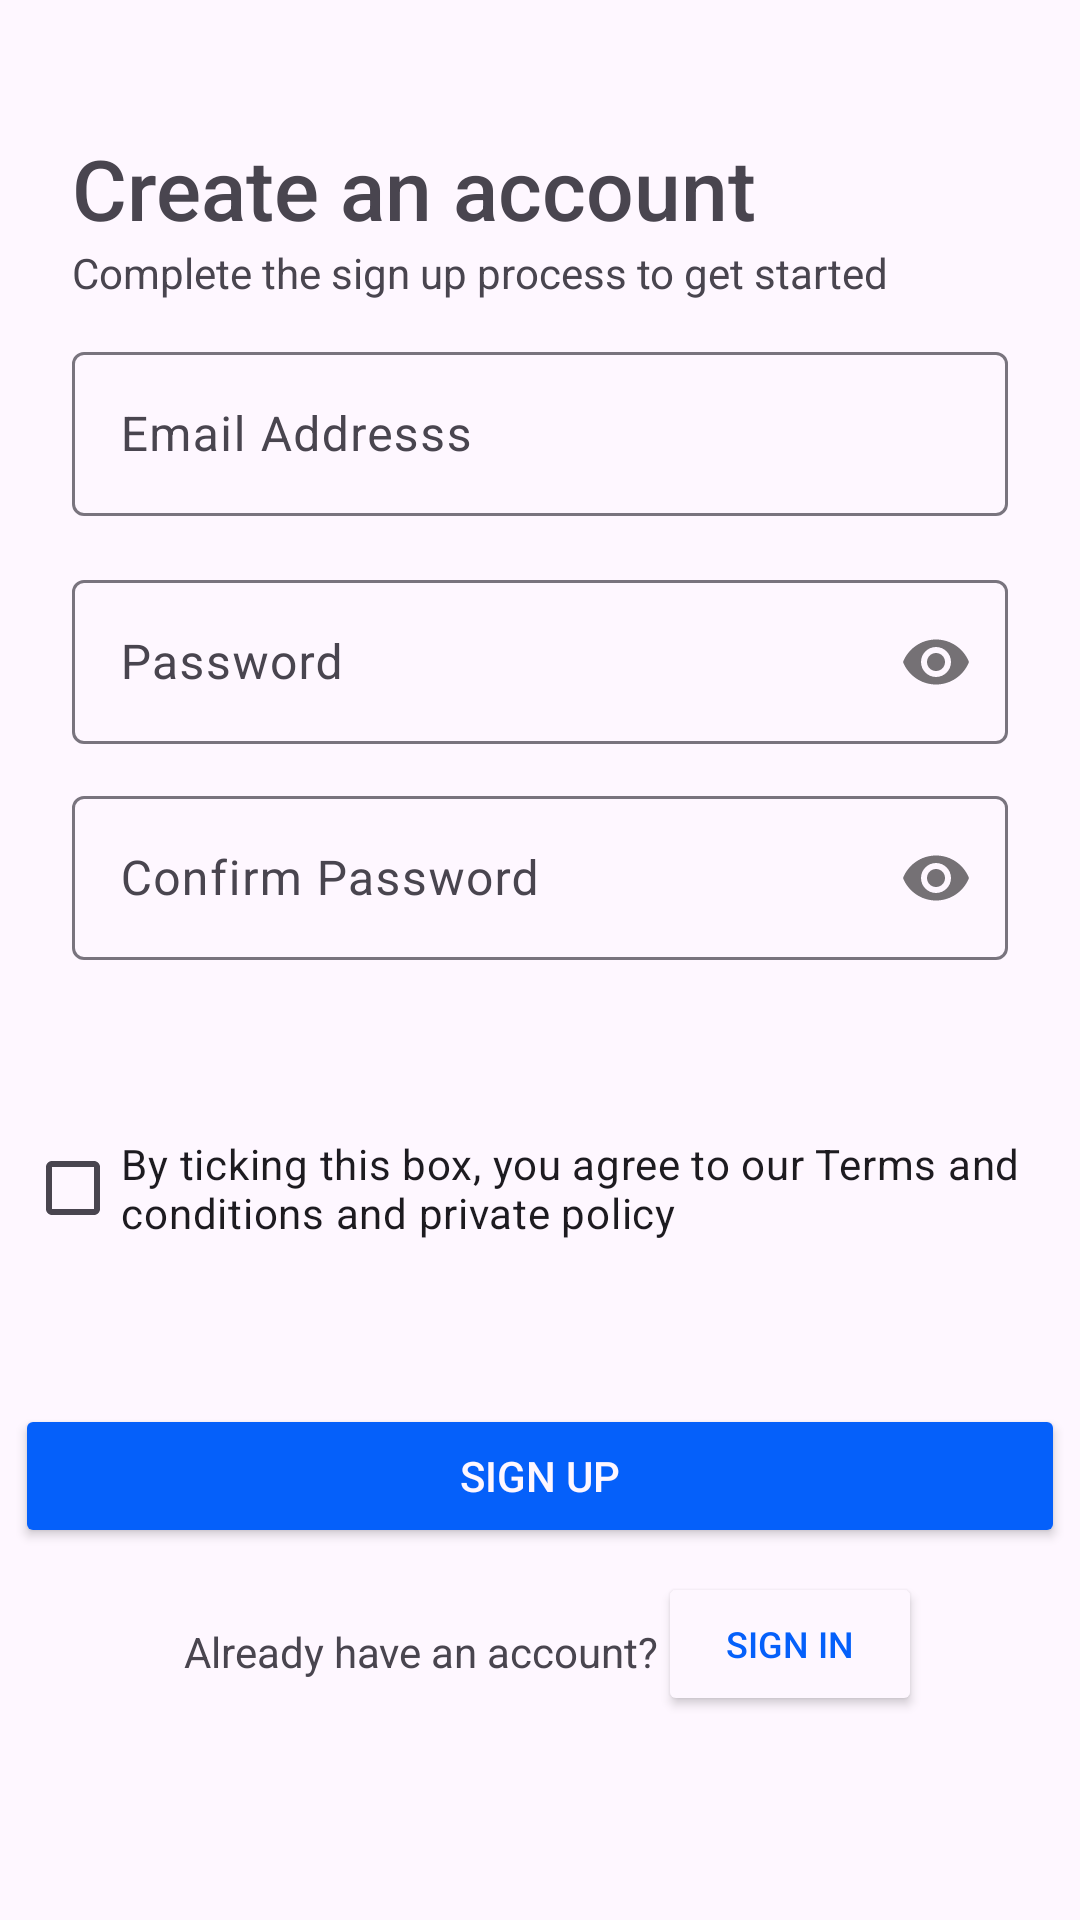

The Android layout XML behind this screen, and the referenced resources:
<!-- AndroidManifest.xml: application theme Theme.RediExpressApp -->
<!-- res/layout/activity_main_sign_up.xml -->
<?xml version="1.0" encoding="utf-8"?>
<androidx.constraintlayout.widget.ConstraintLayout xmlns:android="http://schemas.android.com/apk/res/android"
    xmlns:app="http://schemas.android.com/apk/res-auto"
    xmlns:tools="http://schemas.android.com/tools"
    android:layout_width="match_parent"
    android:layout_height="match_parent"
    android:background="@color/background"
    tools:context=".MainActivitySignUp">

    <com.google.android.material.textfield.TextInputLayout
        android:layout_width="match_parent"
        android:layout_marginHorizontal="24dp"
        android:layout_height="60dp"
        android:layout_marginBottom="468dp"
        app:layout_constraintBottom_toBottomOf="parent"
        app:layout_constraintEnd_toEndOf="parent"
        app:layout_constraintHorizontal_bias="0.348"
        app:layout_constraintStart_toStartOf="parent"
        tools:ignore="MissingConstraints">

        <EditText
            android:id="@+id/txtEmail"
            android:layout_width="match_parent"
            android:layout_height="match_parent"
            android:ems="10"
            android:hint="Email Addresss"
            android:inputType="text"
            app:layout_constraintBottom_toBottomOf="parent"
            app:layout_constraintEnd_toEndOf="parent"
            app:layout_constraintHorizontal_bias="0.422"
            app:layout_constraintStart_toStartOf="parent"
            tools:ignore="TouchTargetSizeCheck" />

    </com.google.android.material.textfield.TextInputLayout>

    <com.google.android.material.textfield.TextInputLayout
        android:layout_width="match_parent"
        android:layout_marginHorizontal="24dp"
        android:layout_height="60dp"
        android:layout_marginBottom="392dp"
        app:layout_constraintBottom_toBottomOf="parent"
        app:layout_constraintEnd_toEndOf="parent"
        app:layout_constraintHorizontal_bias="0.348"
        app:layout_constraintStart_toStartOf="parent"
        app:passwordToggleEnabled="true"
        tools:ignore="MissingConstraints">

        <EditText
            android:id="@+id/txtPassword"
            android:layout_width="match_parent"
            android:layout_height="match_parent"
            android:ems="10"
            android:hint="Password"
            android:inputType="textPassword"
            app:layout_constraintBottom_toBottomOf="parent"
            app:layout_constraintEnd_toEndOf="parent"
            app:layout_constraintHorizontal_bias="0.422"
            app:layout_constraintStart_toStartOf="parent"
            tools:ignore="TouchTargetSizeCheck" />

    </com.google.android.material.textfield.TextInputLayout>

    <TextView
        android:id="@+id/tvTitle"
        android:layout_width="match_parent"
        android:layout_height="wrap_content"
        android:layout_marginLeft="24dp"
        android:layout_marginTop="44dp"
        android:fontFamily="sans-serif-medium"
        android:text="Create an account"
        android:textSize="28dp"
        app:layout_constraintEnd_toEndOf="parent"
        app:layout_constraintHorizontal_bias="0.294"
        app:layout_constraintStart_toStartOf="parent"
        app:layout_constraintTop_toTopOf="parent" />

    <TextView
        android:id="@+id/tvdescrip"
        android:layout_width="match_parent"
        android:layout_height="wrap_content"
        android:layout_marginLeft="24dp"
        android:text="Complete the sign up process to get started"

        app:layout_constraintStart_toStartOf="parent"
        app:layout_constraintTop_toBottomOf="@+id/tvTitle" />

    <Button
        android:id="@+id/buttonSignUp"
        android:layout_width="350dp"
        android:layout_height="wrap_content"
        android:layout_marginBottom="124dp"
        android:backgroundTint="@color/buttonforeground"
        android:textColor="@color/background"
        android:text="Sign Up"
        app:cornerRadius="4dp"
        app:layout_constraintBottom_toBottomOf="parent"
        app:layout_constraintEnd_toEndOf="parent"
        app:layout_constraintHorizontal_bias="0.491"
        app:layout_constraintStart_toStartOf="parent" />

    <CheckBox
        android:id="@+id/cbPolicy"
        android:layout_width="340dp"
        android:layout_height="wrap_content"
        android:layout_marginBottom="220dp"
        android:text="@string/SignCheckBox"
        app:layout_constraintBottom_toBottomOf="parent"
        app:layout_constraintEnd_toEndOf="parent"
        app:layout_constraintHorizontal_bias="0.422"
        app:layout_constraintStart_toStartOf="parent" />


    <Button
        android:id="@+id/ButtonSignIn"
        android:layout_width="wrap_content"
        android:layout_height="wrap_content"
        android:layout_marginStart="52dp"
        android:layout_marginBottom="68dp"
        android:backgroundTint="@color/background"
        android:text="Sign In"
        android:textColor="@color/buttonforeground"
        android:textSize="12sp"

        app:layout_constraintBottom_toBottomOf="parent"
        app:layout_constraintEnd_toEndOf="parent"
        app:layout_constraintHorizontal_bias="0.761"
        app:layout_constraintStart_toStartOf="parent"
        tools:ignore="TouchTargetSizeCheck"/>

    <TextView
        android:id="@+id/txt_layout"
        android:layout_width="wrap_content"
        android:layout_height="wrap_content"
        android:layout_marginBottom="80dp"
        android:gravity="right"
        android:text="@string/SignInInfo"

        app:layout_constraintBottom_toBottomOf="parent"
        app:layout_constraintEnd_toStartOf="@+id/ButtonSignIn"
        app:layout_constraintHorizontal_bias="0.325"/>

    <com.google.android.material.textfield.TextInputLayout
        android:layout_width="match_parent"
        android:layout_height="60dp"
        android:layout_marginBottom="320dp"
        android:layout_marginHorizontal="24dp"
        app:layout_constraintBottom_toBottomOf="parent"
        app:layout_constraintEnd_toEndOf="parent"
        app:layout_constraintHorizontal_bias="0.348"
        app:layout_constraintStart_toStartOf="parent"
        app:passwordToggleEnabled="true"
        tools:ignore="MissingConstraints">

        <EditText
            android:id="@+id/txtPassword2"
            android:layout_width="match_parent"
            android:layout_height="match_parent"
            android:ems="10"
            android:hint="Confirm Password"
            android:inputType="textPassword"
            app:layout_constraintBottom_toBottomOf="parent"
            app:layout_constraintEnd_toEndOf="parent"
            app:layout_constraintHorizontal_bias="0.43"
            app:layout_constraintStart_toStartOf="parent"
            tools:ignore="TouchTargetSizeCheck" />


    </com.google.android.material.textfield.TextInputLayout>

</androidx.constraintlayout.widget.ConstraintLayout>
<!-- resources referenced by this layout -->
<resources>
  <color name="background">#fef7ff</color>
  <color name="buttonforeground">#0560fa</color>
  <string name="SignCheckBox">By ticking this box, you agree to our Terms and conditions and private policy </string>
  <string name="SignInInfo">Already have an account?</string>
  <style name="Theme.RediExpressApp" parent="Base.Theme.RediExpressApp" />
  <style name="Base.Theme.RediExpressApp" parent="Theme.Material3.DayNight.NoActionBar">
  
      </style>
</resources>
